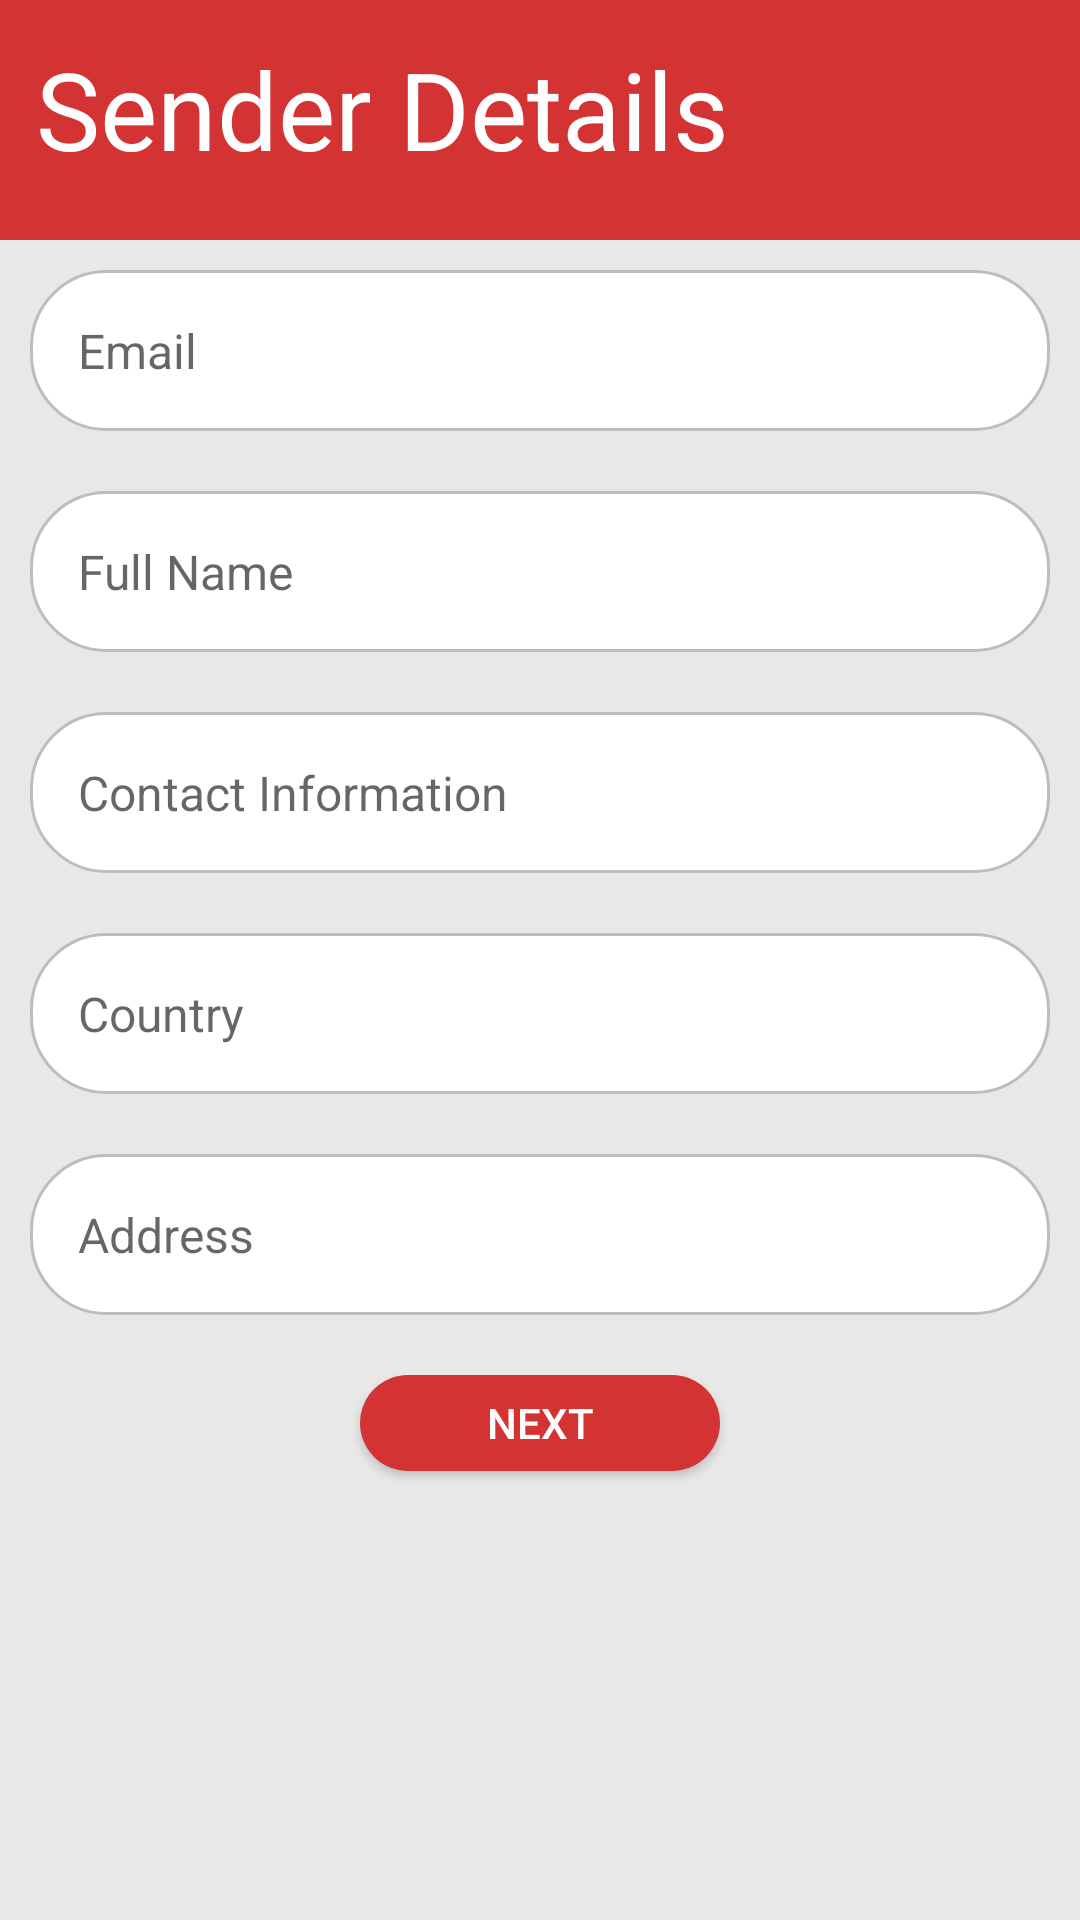

The Android layout XML behind this screen, and the referenced resources:
<!-- AndroidManifest.xml: activity theme Theme.AppCompat.Light.NoActionBar -->
<!-- res/layout/activity_sender.xml -->
<LinearLayout xmlns:android="http://schemas.android.com/apk/res/android"
    android:layout_width="match_parent"
    android:layout_height="match_parent"
    android:background="@color/background_color"
    android:orientation="vertical">

    

    <TextView
        android:id="@+id/sender_details"
        android:layout_width="match_parent"
        android:layout_height="80dp"
        android:background="@color/red"
        android:gravity="start"
        android:padding="12dp"
        android:text="@string/sender_details"
        android:textColor="@android:color/white"
        android:textSize="36sp"
        />

    <EditText
        android:id="@+id/email_input"
        android:layout_width="match_parent"
        android:layout_height="wrap_content"
        android:layout_margin="@dimen/layout_margin"
        android:layout_marginTop="20dp"
        android:layout_marginBottom="30dp"
        android:background="@drawable/rounded_edittext"
        android:hint="@string/email"
        android:inputType="textEmailAddress"
        android:padding="16dp"
        android:textColor="@android:color/black"
        android:textSize="16sp" />

    
    <EditText
        android:id="@+id/full_name"
        android:layout_width="match_parent"
        android:layout_height="wrap_content"
        android:layout_margin="@dimen/layout_margin"
        android:background="@drawable/rounded_edittext"
        android:hint="@string/full_name"
        android:inputType="textPersonName"
        android:padding="16dp"
        android:textColor="@android:color/black"
        android:textSize="16sp" />

    
    <EditText
        android:id="@+id/contact_info"
        android:layout_width="match_parent"
        android:layout_height="wrap_content"
        android:layout_margin="@dimen/layout_margin"
        android:layout_marginBottom="20dp"
        android:background="@drawable/rounded_edittext"
        android:hint="@string/contact_info"
        android:inputType="phone"
        android:padding="16dp"
        android:textColor="@android:color/black"
        android:textSize="16sp" />

    
    <EditText
        android:id="@+id/country"
        android:layout_width="match_parent"
        android:layout_height="wrap_content"
        android:layout_margin="@dimen/layout_margin"
        android:layout_marginBottom="20dp"
        android:background="@drawable/rounded_edittext"
        android:hint="@string/country"
        android:inputType="textCapWords"
        android:padding="16dp"
        android:textColor="@android:color/black"
        android:textSize="16sp" />

    
    <EditText
        android:id="@+id/address_info"
        android:layout_width="match_parent"
        android:layout_height="wrap_content"
        android:layout_margin="@dimen/layout_margin"
        android:layout_marginBottom="20dp"
        android:background="@drawable/rounded_edittext"
        android:hint="@string/address"
        android:inputType="textPostalAddress"
        android:padding="16dp"
        android:textColor="@android:color/black"
        android:textSize="16sp" />

    
    <Button
        android:id="@+id/next_button"
        android:layout_width="120dp"
        android:layout_height="32dp"
        android:layout_gravity="center_horizontal"
        android:layout_margin="@dimen/layout_margin"
        android:layout_marginTop="20dp"
        android:background="@drawable/rounded_button"
        android:padding="5dp"
        android:text="@string/next"
        android:textColor="@android:color/white" />
</LinearLayout>
<!-- resources referenced by this layout -->
<resources>
  <color name="background_color">#E8E8E8</color>
  <color name="red">#D33333</color>
  <dimen name="layout_margin">10dp</dimen>
  <!-- drawable rounded_button (drawable) -->
  <shape xmlns:android="http://schemas.android.com/apk/res/android">
      <solid android:color="@color/red" />
      <corners android:radius="16dp"/>
  </shape>
  <!-- drawable rounded_edittext (drawable) -->
  <shape xmlns:android="http://schemas.android.com/apk/res/android">
      <solid android:color="@android:color/white" />
      <corners android:radius="25dp" />
      <stroke
          android:width="1dp"
          android:color="#BDBDBD"/>
  </shape>
  <string name="address">Address</string>
  <string name="contact_info">Contact Information</string>
  <string name="country">Country</string>
  <string name="email">Email</string>
  <string name="full_name">Full Name</string>
  <string name="next">Next</string>
  <string name="sender_details">Sender Details</string>
</resources>
